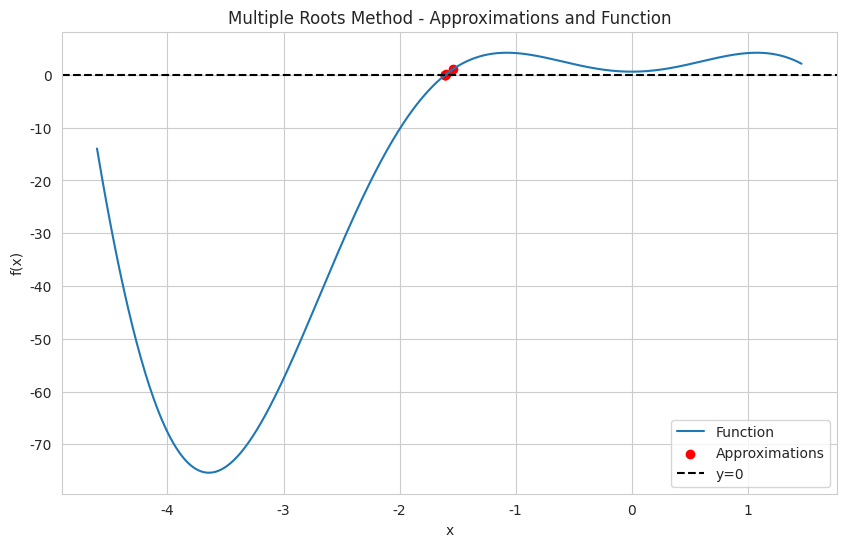

This figure's Python source:
import numpy as np
import seaborn as sns
import matplotlib.pyplot as plt
from sympy import *

def multiple_roots_method(x0, tol, f, niter):
    """
    Performs the multiple roots method for finding roots of a given function.

    Parameters:
    - x0 (float): Initial guess value.
    - tol (float): Tolerable error to determine the convergence of the method.
    - f (sympy expression): The function for which to find the root.
    - niter (int): Maximum number of iterations allowed.

    Returns:
    None
    """

    v = symbols('v')  # Define the variable

    fder1 = f.diff(v)  # First derivative
    fder2 = f.diff(v, v)  # Second derivative

    # Initialization
    error = 100
    n = 0

    # Lists to store the approximations and corresponding function values
    approximations = []

    while error >= tol:
        xr = x0 - ((f.evalf(subs={v: x0})) * (fder1.evalf(subs={v: x0}))) / (
                    (fder1.evalf(subs={v: x0})) ** 2 - ((f.evalf(subs={v: x0})) * (fder2.evalf(subs={v: x0}))))
        error = abs(xr - x0)
        x0 = xr
        n += 1
        approximations.append(xr)
        print('Iteration:', n, 'Root:', x0, 'Error:', error)

        if n == niter:
            print("Method Failed within", n, "iterations")
            break

    # Plot the function and the approximations
    sns.set_style('whitegrid')
    plt.figure(figsize=(10, 6))

    v_vals = np.linspace(float(min(approximations)) - 3.0, float(max(approximations)) + 3.0, 500)
    f_vals = np.array([f.evalf(subs={v: x_val}) for x_val in v_vals])

    plt.plot(v_vals, f_vals, label='Function')
    plt.scatter(approximations, [f.evalf(subs={v: x_val}) for x_val in approximations], color='red',
                label='Approximations')
    plt.axhline(y=0, color='black', linestyle='--', label='y=0')

    plt.xlabel('x')
    plt.ylabel('f(x)')
    plt.title('Multiple Roots Method - Approximations and Function')

    plt.legend()
    plt.show()


# Define the variable and function
v = symbols('v')
f = sympify("0.5 * 1.225 + cos(v) * v ** 2 * 15.165 * (2 * pi * 0.0872665) / (1 + (2 / 7.32))")

# Set initial guess, tolerable error, and maximum number of iterations
x0 = -2
tol = 0.5e-5
niter = 100

# Call the multiple roots method
multiple_roots_method(x0, tol, f, niter)
